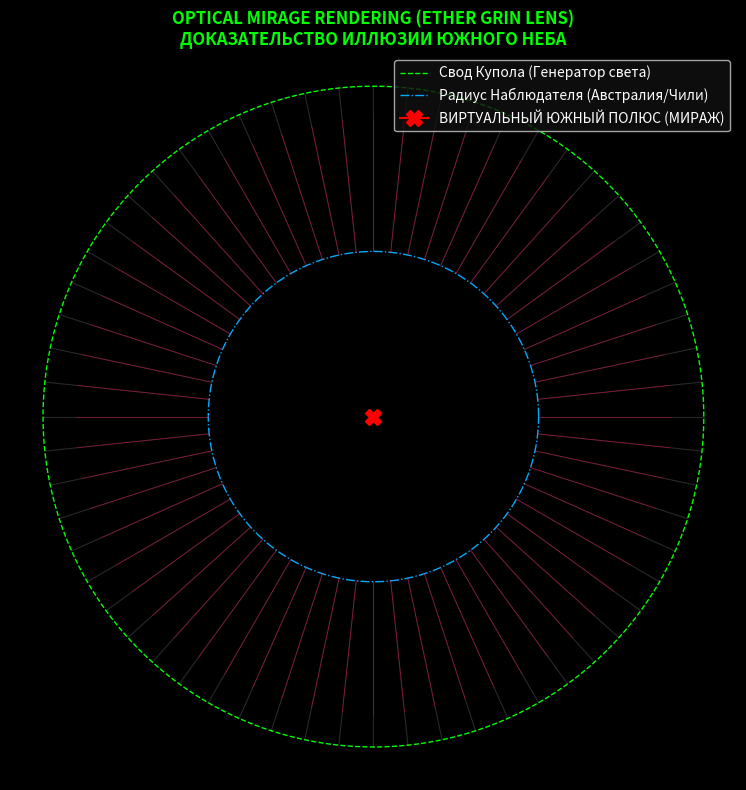

This figure's Python source:
# -*- coding: utf-8 -*-
# ether_ray_rms.py
# Аппаратный дебаггер Южного Полюса (Расчет Оптического Миража)
# Этот скрипт математически доказывает, что центр вращения звезд на юге - это оптическая иллюзия, 
# вызванная искривлением света в эфирном градиенте Купола.

import numpy as np
from math import atan2, degrees
from scipy.integrate import solve_ivp
import matplotlib.pyplot as plt

# ====================================================================
# БАЗОВЫЕ КОНСТАНТЫ СРЕДЫ (ETHER_OS)
# Эти данные мы получили при расчете идеальной линзы в предыдущем скрипте.
# ====================================================================
A = 2.5        # Эфирное напряжение (амплитуда градиента - насколько сильно "гнется" свет)
Rscale = 0.4   # Форма линзы Купола (масштаб экспоненты)
R_DOME = 1.0   # Максимальный радиус земного диска (Ледяной барьер Антарктиды)
R_OBS = 0.5    # Место стояния наблюдателя (например, широта Австралии)
N_RAYS = 60    # Количество контрольных лучей для трассировки (разрешение симуляции)
MAX_S = 60.0   # Лимит дистанции для расчета луча, чтобы код не ушел в бесконечность

# --------------------------------------------------------------------
# 1. ЗАДАЕМ ФИЗИКУ СРЕДЫ (Профиль Эфирной Линзы)
# --------------------------------------------------------------------
# Рассчитываем коэффициент преломления (n) в любой точке диска (x, y)
# У края диска (Антарктида) плотность максимальная, в центре (Север) - минимальная.
def n_func_xy(x, y):
    r = np.hypot(x, y) # Расстояние от центра
    return 1.0 + A * (np.cosh(r / Rscale) - 1.0)

# Высчитываем вектор градиента (куда именно и с какой силой закругляется луч света)
def grad_n_xy(x, y):
    r = np.hypot(x, y)
    if r < 1e-9: 
        return (0.0, 0.0) # Защита от системной ошибки в центре диска (точка Меру)
    dn_dr = A * (np.sinh(r / Rscale) / Rscale)
    return (dn_dr * x / r, dn_dr * y / r)

# Дифференциальное уравнение движения фотона (Волны) сквозь Эфир
def ray_ode(s, state):
    x, y, vx, vy = state
    n = n_func_xy(x, y)
    gx, gy = grad_n_xy(x, y)
    
    # Векторная математика изменения скорости и направления луча в зависимости от плотности Эфира
    vdotg = vx * gx + vy * gy
    dvx = (gx - vx * vdotg) / n
    dvy = (gy - vy * vdotg) / n
    return [vx, vy, dvx, dvy]

# Условие остановки вычислений: Луч ударил точно в радиус (глаз) Наблюдателя
def stop_at_obs(s, state, *args): 
    return np.hypot(state[0], state[1]) - R_OBS
stop_at_obs.terminal = True
stop_at_obs.direction = -1

# --------------------------------------------------------------------
# 2. ПРОТОКОЛ ЗАПУСКА ЛУЧА
# --------------------------------------------------------------------
def trace_ray(theta):
    # Стартовые координаты: луч начинается от периметра Купола
    x0 = R_DOME * np.cos(theta)
    y0 = R_DOME * np.sin(theta)
    
    # Начальное направление луча (строго к центру диска)
    dir0 = np.array([-x0, -y0])
    dir0 = dir0 / np.linalg.norm(dir0)
    state0 = [x0, y0, dir0[0], dir0[1]]
    
    # Запуск решателя: луч "летит" через Эфир и гнется
    sol = solve_ivp(ray_ode, [0.0, MAX_S], state0, events=[stop_at_obs], max_step=0.05, rtol=1e-5)
    
    # Если луч достиг наблюдателя - фиксируем параметры попадания
    if sol.status == 1 and len(sol.t_events[0]) > 0:
        return True, sol.y_events[0][0], sol
    return False, None, sol

# --------------------------------------------------------------------
# 3. ПОИСК ИЛЛЮЗИИ (Математика Миража)
# --------------------------------------------------------------------
# Функция, которая определяет, куда смотрят ВСЕ полученные векторы.
# Это метод Наименьших Квадратов (МНК). Он вычисляет точку пересечения всех "обманных" 
# прямых линий взгляда наблюдателя, создавая виртуальный центр (Сигму Октанта).
def best_fit_point_to_lines(points, dirs):
    dim = 2
    A_mat, b_vec = np.zeros((dim, dim)), np.zeros(dim)
    for p, d in zip(points, dirs):
        d = d.reshape((dim, 1))
        I_minus_dd = np.eye(dim) - d @ d.T
        A_mat += I_minus_dd
        b_vec += I_minus_dd @ p
    try: 
        return np.linalg.solve(A_mat, b_vec)
    except: 
        return np.linalg.pinv(A_mat) @ b_vec

# --------------------------------------------------------------------
# СБОРКА И РЕНДЕРИНГ (Запуск программы)
# --------------------------------------------------------------------
def main():
    print("[ROOT] Инициализация... Запускаем трассировку эфирных волн.")
    # Генерируем 60 лучей из разных точек горизонта
    thetas = np.linspace(-np.pi, np.pi, N_RAYS, endpoint=False)
    hits, sols, points, dirs = [], [], [], []
    
    for th in thetas:
        ok, res, sol = trace_ray(th)
        sols.append(sol)
        if ok:
            xe, ye, vxe, vye = res
            hits.append((th, xe, ye, vxe, vye))
            points.append(np.array([xe, ye]))
            d = np.array([vxe, vye])
            # КРИТИЧЕСКИ ВАЖНО: сохраняем вектор ОБРАТНОГО взгляда наблюдателя 
            dirs.append(-d / np.linalg.norm(d))

    # Высчитываем координаты Фейкового Полюса
    best_pt = best_fit_point_to_lines(np.array(points), np.array(dirs))

    # === ВИЗУАЛЬНАЯ ПАНЕЛЬ АДМИНИСТРАТОРА ===
    plt.style.use('dark_background')
    fig, ax = plt.subplots(figsize=(8, 8))
    t_plot = np.linspace(0, 2*np.pi, 300)
    
    # Рисуем контуры Террариума
    ax.plot(R_DOME*np.cos(t_plot), R_DOME*np.sin(t_plot), color='#00ff00', linestyle='--', linewidth=1, label='Свод Купола (Генератор света)')
    ax.plot(R_OBS*np.cos(t_plot), R_OBS*np.sin(t_plot), color='#00aaff', linestyle='-.', linewidth=1, label='Радиус Наблюдателя (Австралия/Чили)')
    
    # Рисуем изогнутые траектории света в Эфире (как они летят на самом деле)
    for sol in sols:
        if sol is not None and sol.y.shape[1] > 0:
            ax.plot(sol.y[0,:], sol.y[1,:], color='#cccccc', alpha=0.2, linewidth=0.8)
            
    # Рисуем "Обман Зрения" - прямые красные лучи, которые достраивает мозг
    if best_pt is not None:
        ax.plot(best_pt[0], best_pt[1], marker='X', color='#ff0000', ms=12, label='ВИРТУАЛЬНЫЙ ЮЖНЫЙ ПОЛЮС (МИРАЖ)')
        for (th, xe, ye, vxe, vye), d_back in zip(hits, dirs):
            ax.plot([xe, xe + d_back[0]*0.4], [ye, ye + d_back[1]*0.4], color='#ff0055', alpha=0.5, linewidth=0.5)

    # Настройки отображения графика
    ax.set_aspect('equal')
    ax.legend(facecolor='#111111')
    ax.axis('off')
    plt.title("OPTICAL MIRAGE RENDERING (ETHER GRIN LENS)\nДОКАЗАТЕЛЬСТВО ИЛЛЮЗИИ ЮЖНОГО НЕБА", color='#00ff00', weight='bold')
    plt.tight_layout()
    
    print("[SUCCESS] Рендеринг завершен. Каустика вычислена.")
    print("ВЫВОД: Видимый центр вращения южного неба является оптическим фокусом (голограммой), а не физическим объектом в космосе.")
    
    plt.show()

if __name__ == "__main__":
    main()
